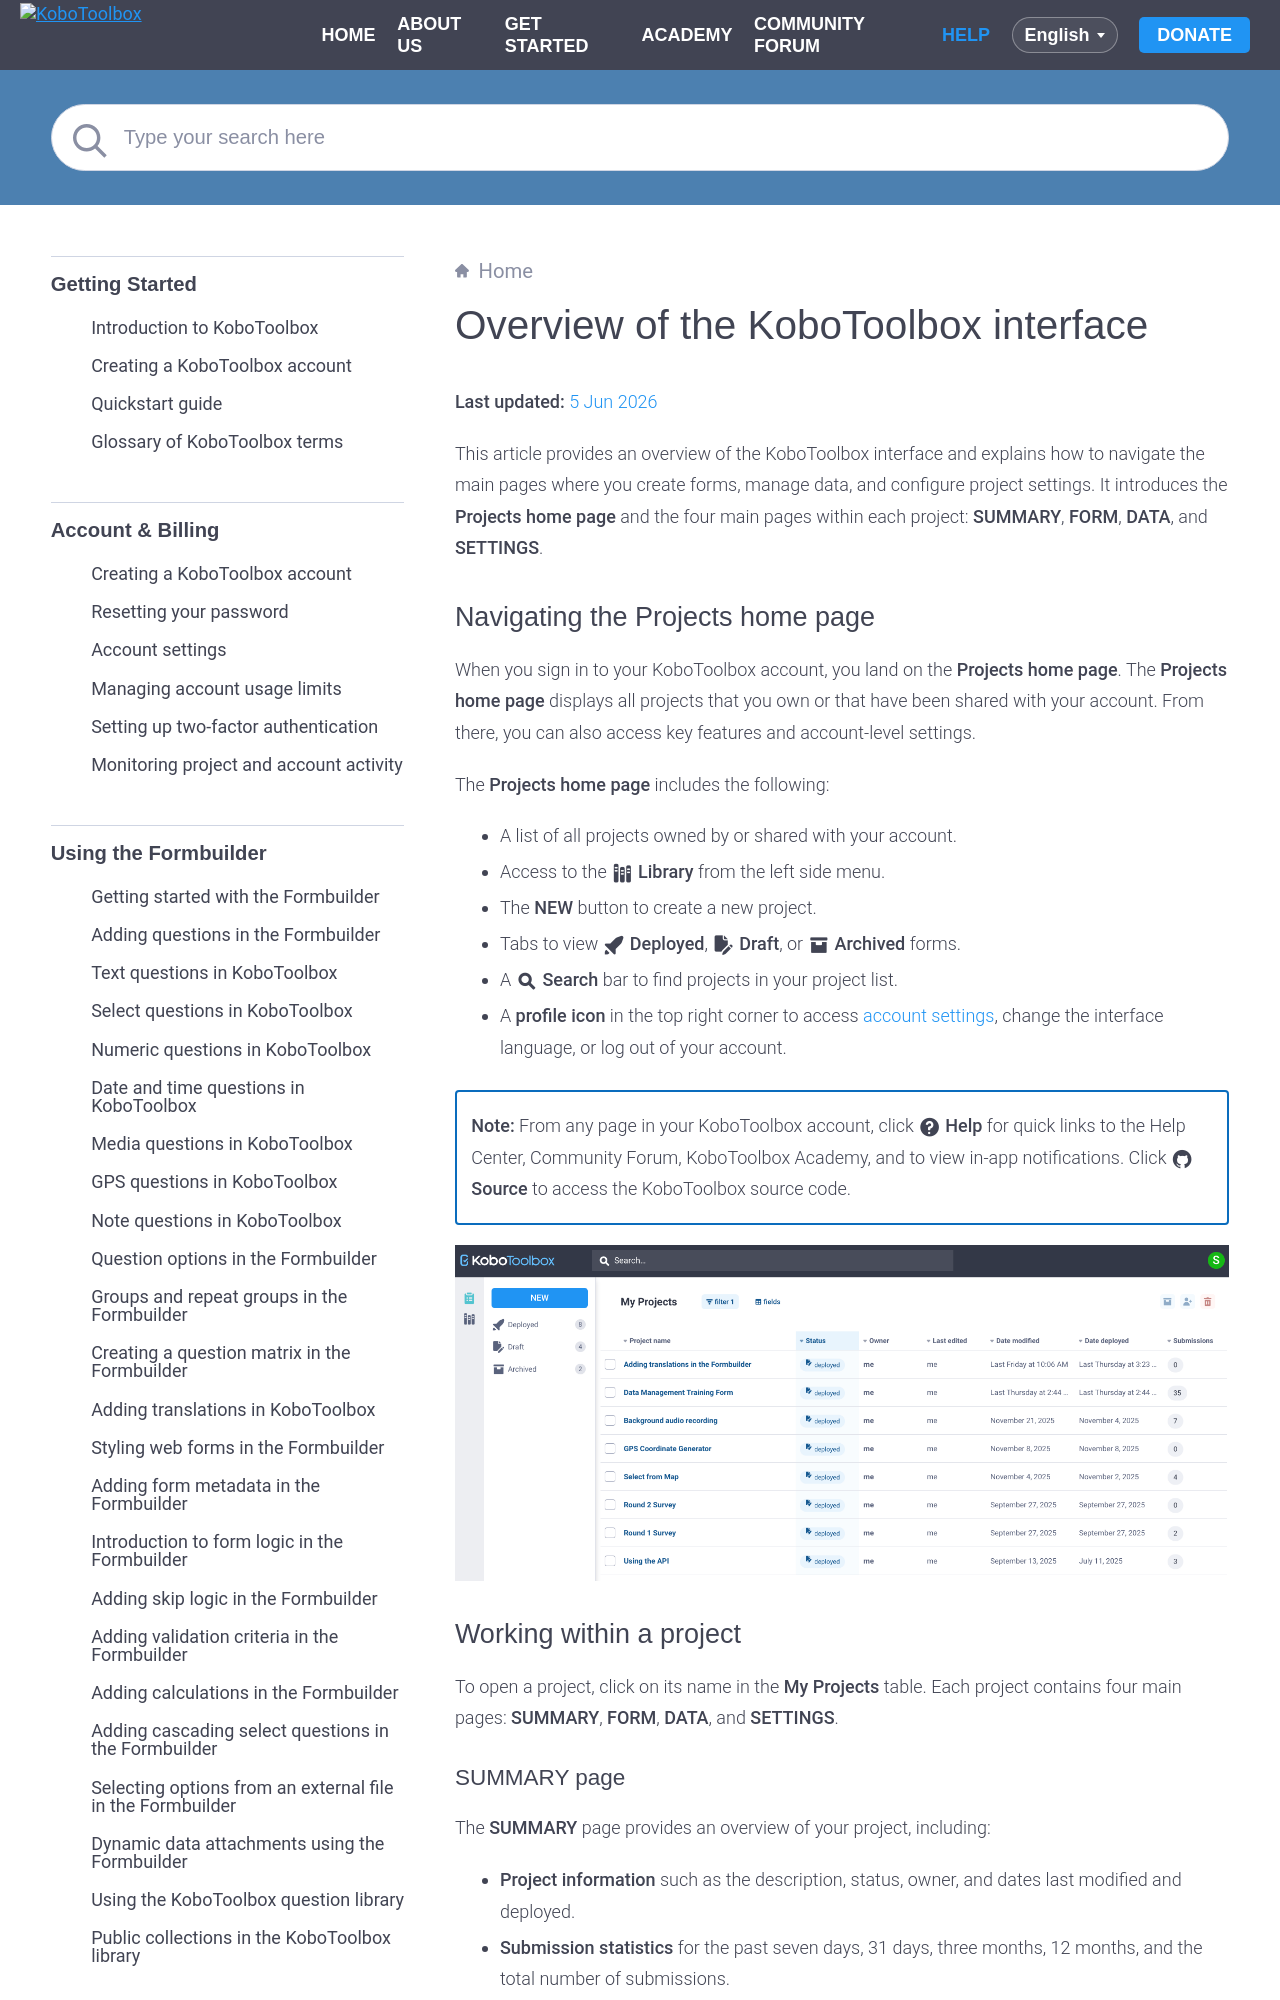

repository: kobotoolbox/docs · page: kobotoolbox_interface.html · generator: sphinx

# Overview of the KoboToolbox interface
**Last updated:** <a href="https://github.com/kobotoolbox/docs/blob/ec2d0081eef81fecd0dc9ee9a6cfdcd53c0f320f/source/kobotoolbox_interface.md" class="reference">5 Jun 2026</a>

This article provides an overview of the KoboToolbox interface and explains how to navigate the main pages where you create forms, manage data, and configure project settings. It introduces the **Projects home page** and the four main pages within each project: **SUMMARY**, **FORM**, **DATA**, and **SETTINGS**.

## Navigating the Projects home page
When you sign in to your KoboToolbox account, you land on the **Projects home page**. The **Projects home page** displays all projects that you own or that have been shared with your account. From there, you can also access key features and account-level settings.

The **Projects home page** includes the following:
* A list of all projects owned by or shared with your account.
* Access to the <i class="k-icon-library"></i> **Library** from the left side menu.
* The **NEW** button to create a new project.
* Tabs to view <i class="k-icon-deploy"></i> **Deployed**, <i class="k-icon-drafts"></i> **Draft**, or <i class="k-icon-archived"></i> **Archived** forms.
* A <i class="k-icon-search"></i> **Search** bar to find projects in your project list.
* A **profile icon** in the top right corner to access [account settings](https://support.kobotoolbox.org/account_settings.html), change the interface language, or log out of your account.

<p class="note">
  <strong>Note:</strong> From any page in your KoboToolbox account, click <i class="k-icon-help"></i> <strong>Help</strong> for quick links to the Help Center, Community Forum, KoboToolbox Academy, and to view in-app notifications. Click <i class="k-icon-logo-github"></i> <strong>Source</strong> to access the KoboToolbox source code.
</p>

![Projects](images/kobotoolbox_interface/projects.png)
